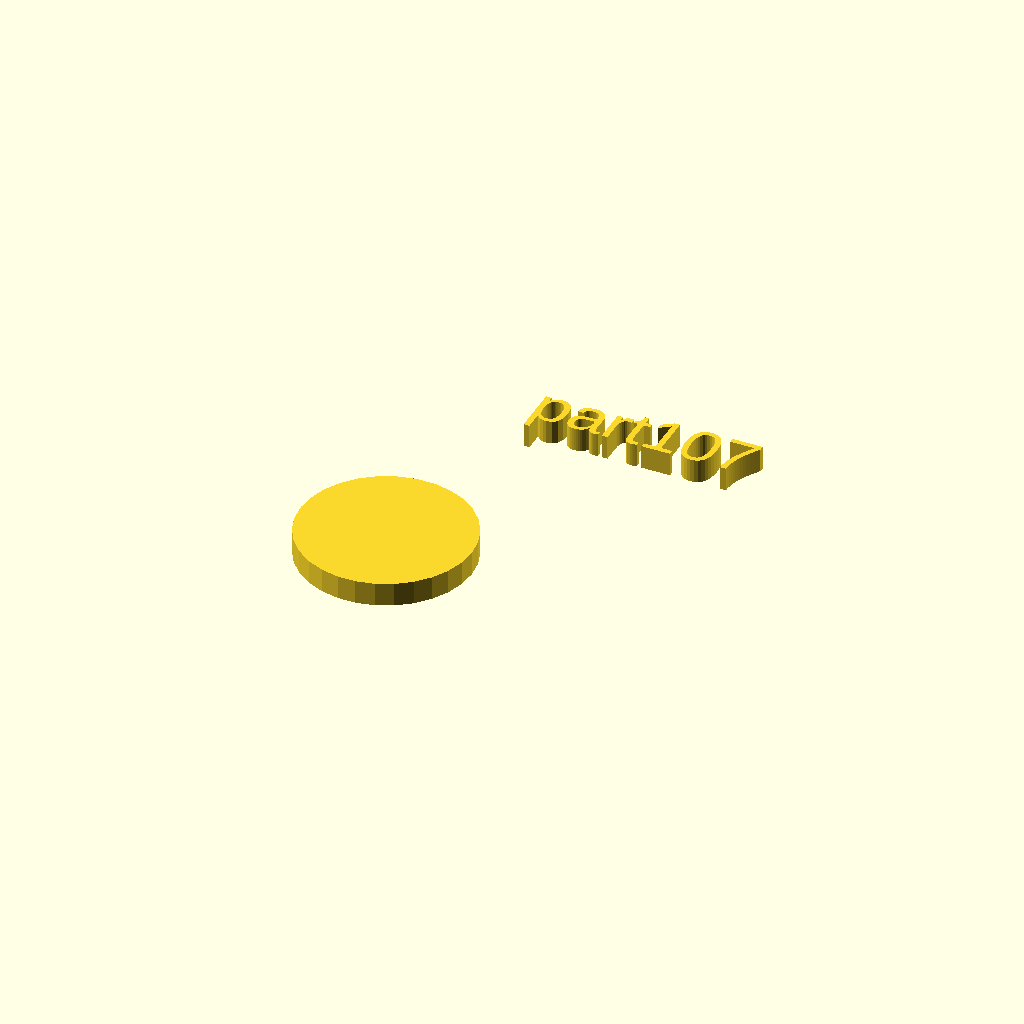
Cell 1: rendered with the file's own defaults.
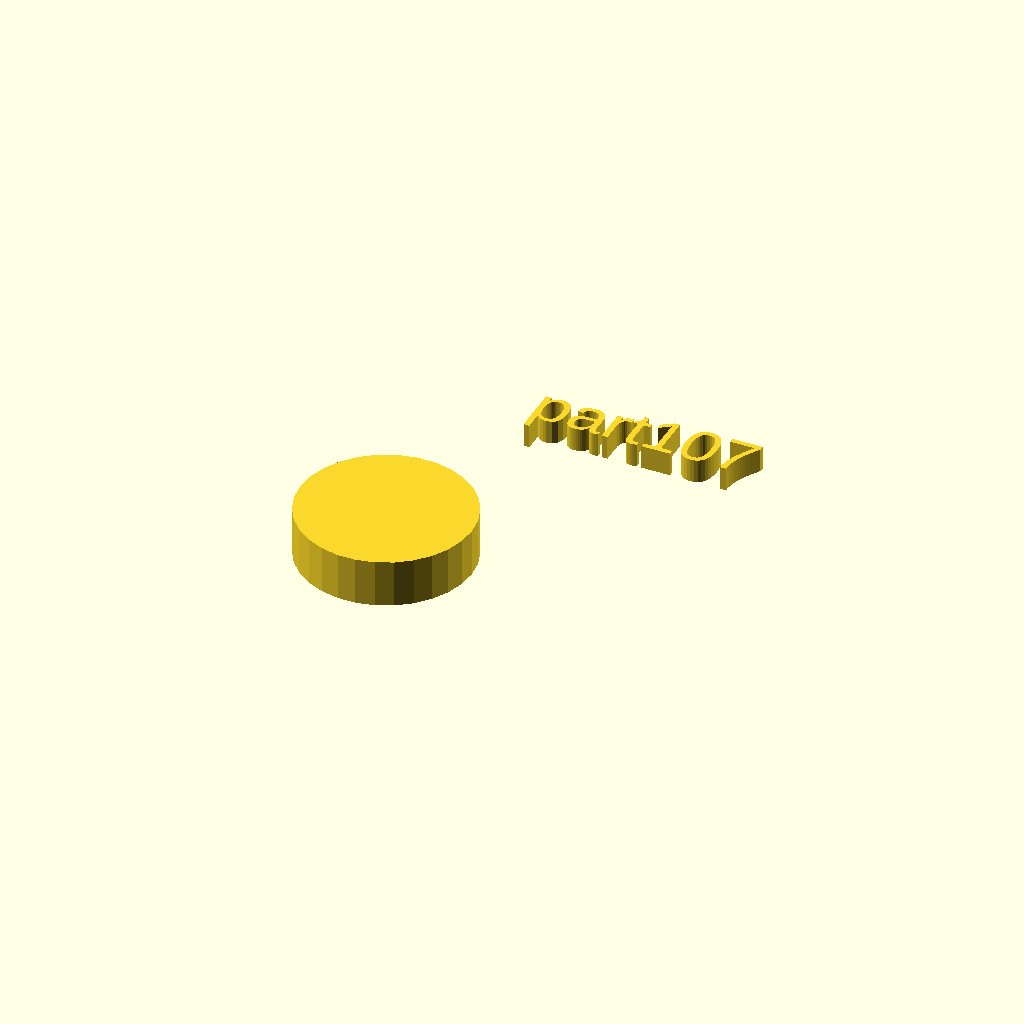
Cell 2: the same model with h = 10.
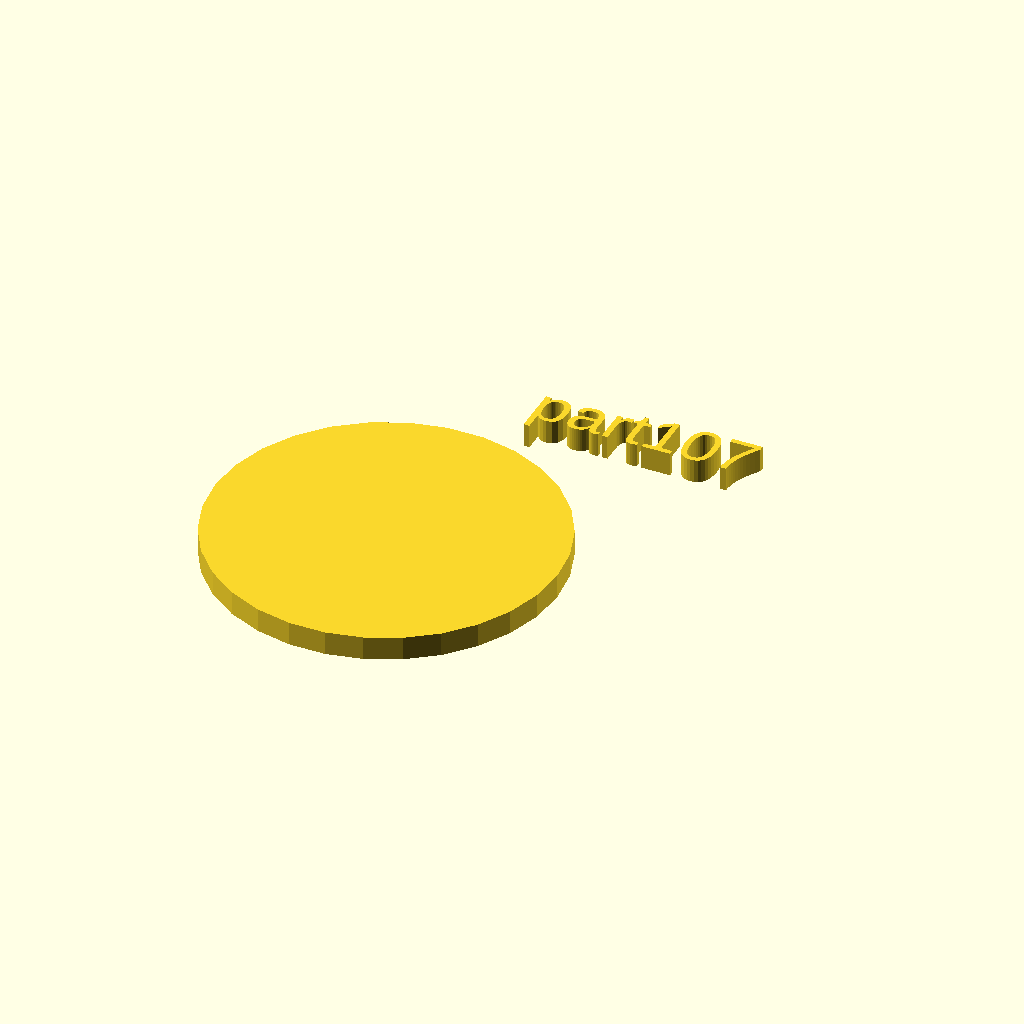
Cell 3 — r1 set to 36, the other parameters unchanged.
One fixed orthographic camera (rotation 55°, 0°, 25°; colour scheme Cornfield) for every cell.
The OpenSCAD source (docs/local_scad/001/007.scad):
//[CUSTOMIZATION]
// Height
h=5;
// Radius
r1=18;
// Message
txt="part107";
module __END_CUSTOMIZATIONS () { }
cylinder(h,r1,r1);
translate([20,20,20]) { linear_extrude(5) text(txt, font="Liberation Sans"); }
Parameter table extracted from the source (name, type, default, range or options):
h: number, default 5
r1: number, default 18
txt: string, default "part107"
